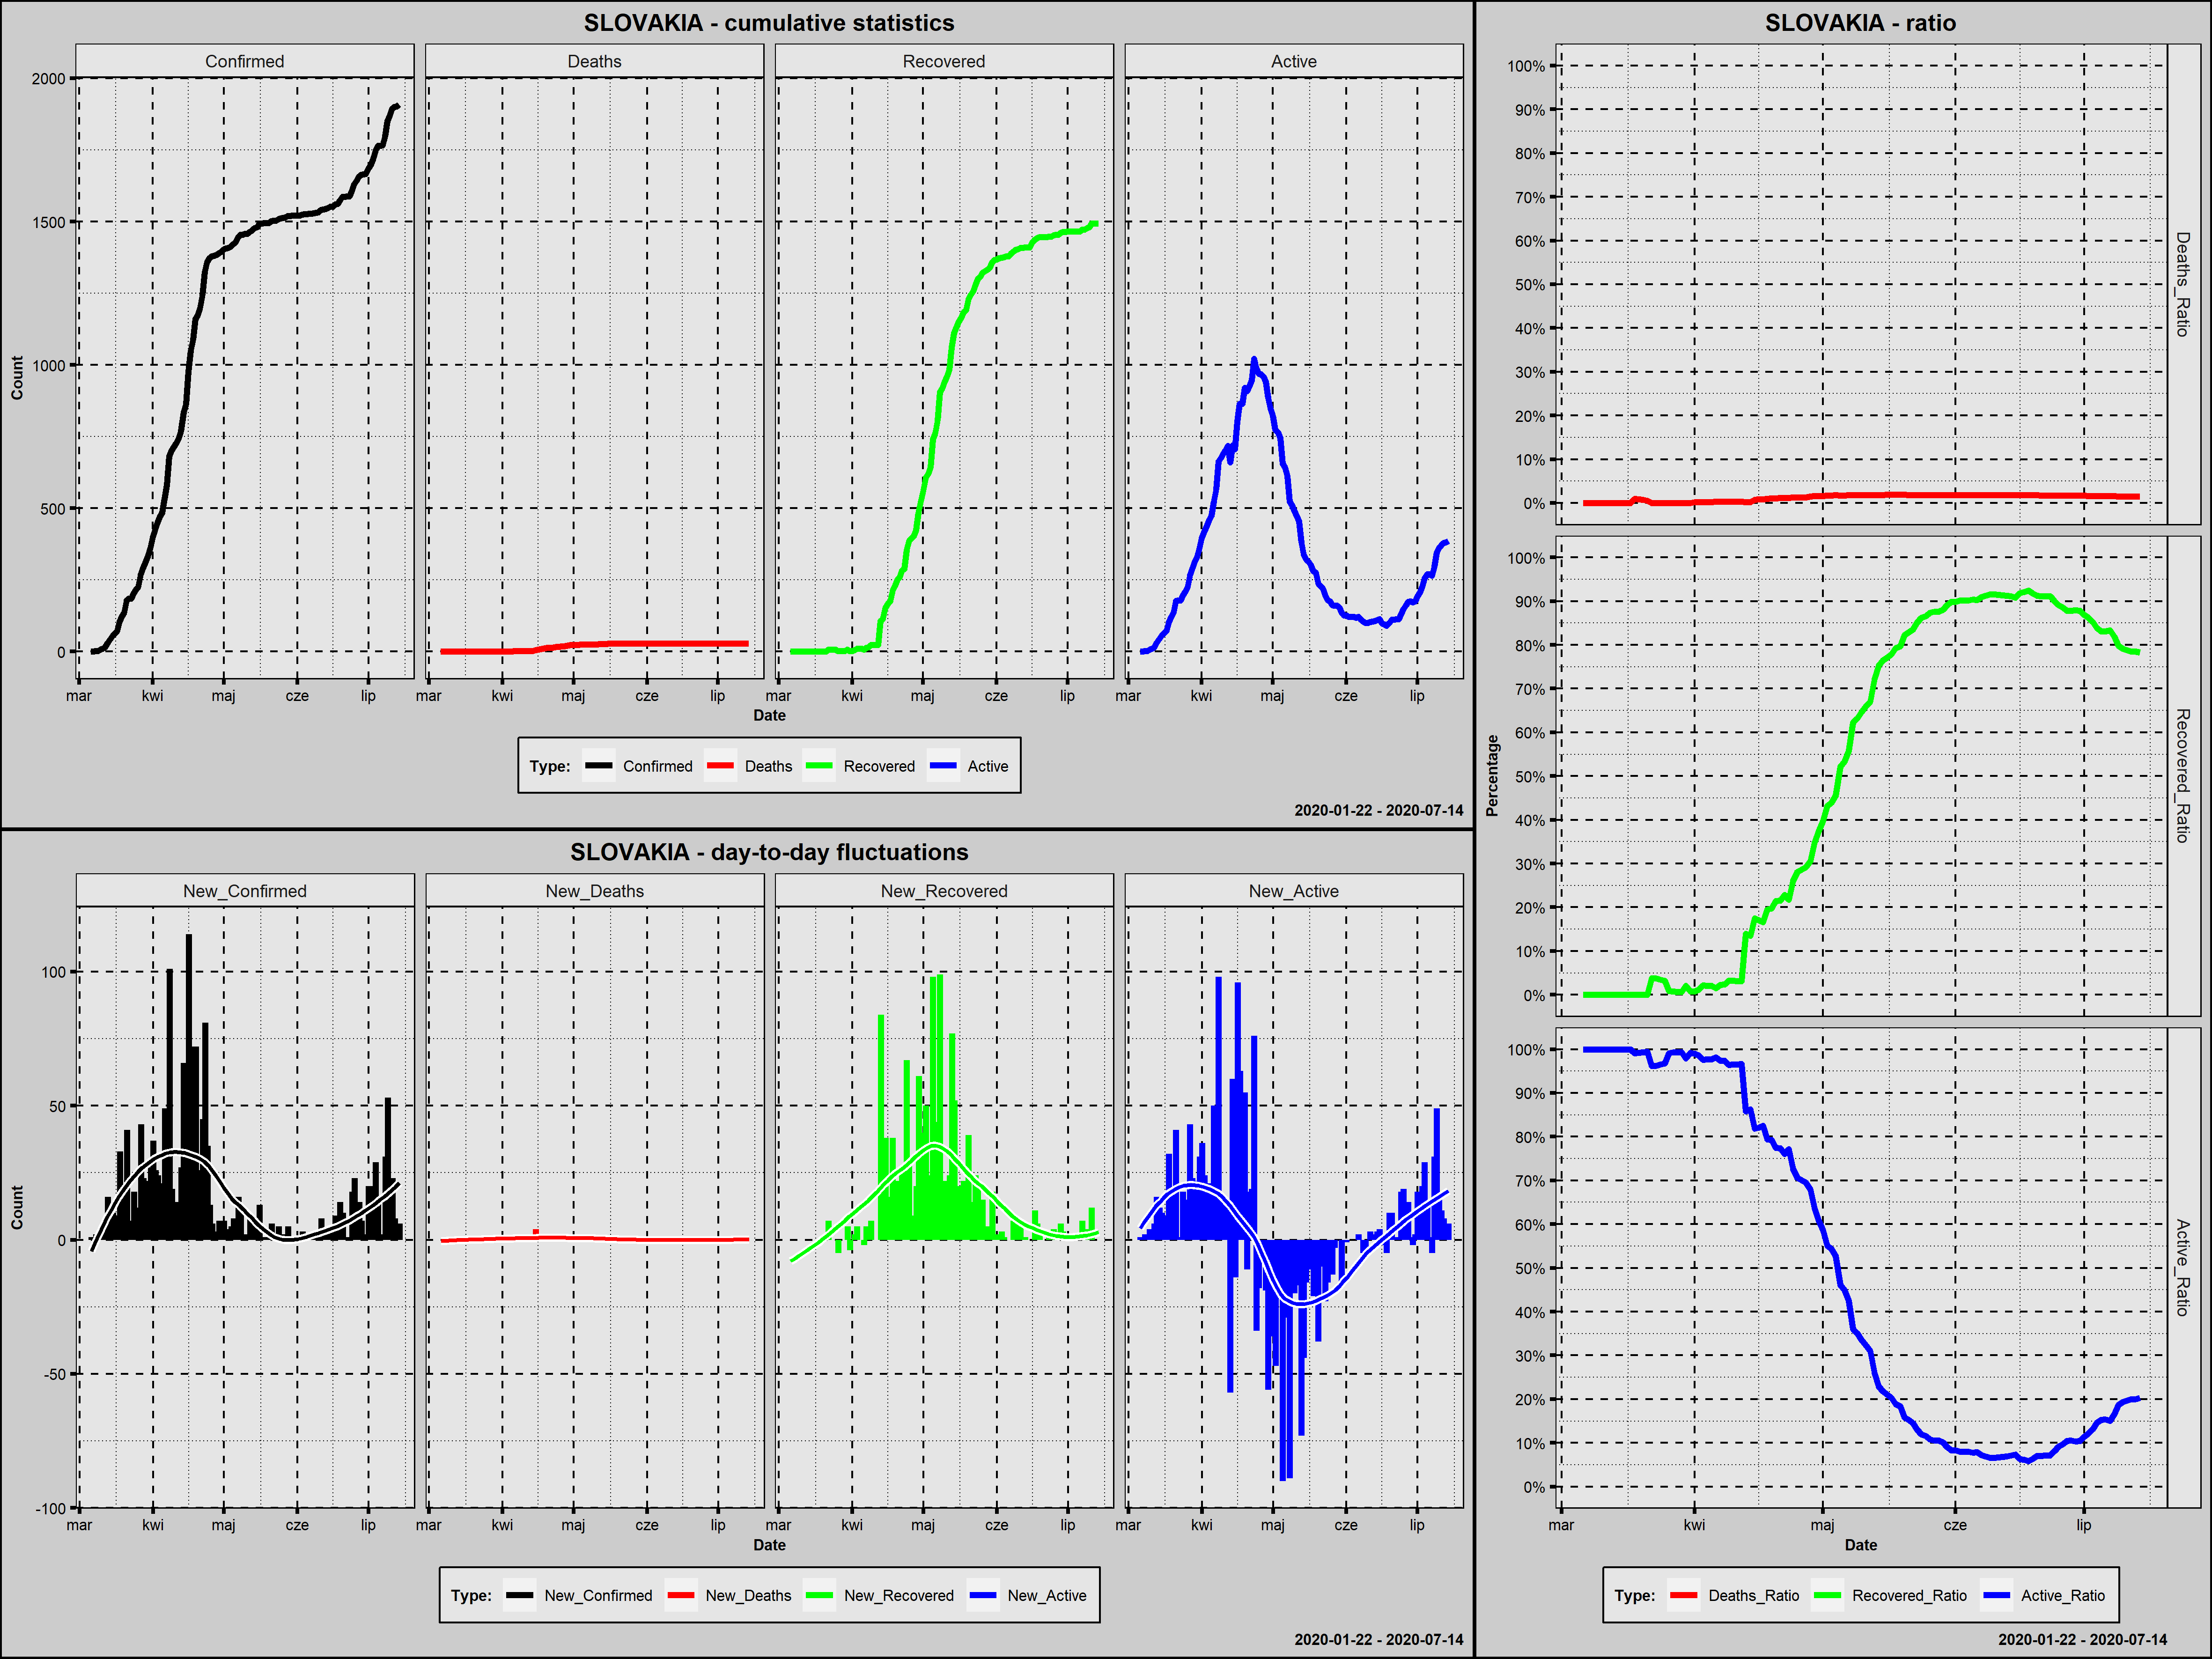

The file beside this chart, header and first rows:
Country; Date; Confirmed; New_Confirmed; Deaths; New_Deaths; Recovered; New_Recovered; Active; New_Active; Year; Month; Day; Week_Day; Deaths_Ratio; Recovered_Ratio; Active_Ratio; Day_Since_1st_Confirmed; Day_Since_100st_Confirmed
Slovakia; 2020-03-06; 1; 1; 0; 0; 0; 0; 1; 1; 2020; marzec; 6; piątek; 0,0000; 0,0000; 1,0000; 1; 0
Slovakia; 2020-03-07; 1; 0; 0; 0; 0; 0; 1; 0; 2020; marzec; 7; sobota; 0,0000; 0,0000; 1,0000; 2; 0
Slovakia; 2020-03-08; 3; 2; 0; 0; 0; 0; 3; 2; 2020; marzec; 8; niedziela; 0,0000; 0,0000; 1,0000; 3; 0
Slovakia; 2020-03-09; 3; 0; 0; 0; 0; 0; 3; 0; 2020; marzec; 9; poniedziałek; 0,0000; 0,0000; 1,0000; 4; 0
Slovakia; 2020-03-10; 7; 4; 0; 0; 0; 0; 7; 4; 2020; marzec; 10; wtorek; 0,0000; 0,0000; 1,0000; 5; 0
Slovakia; 2020-03-11; 10; 3; 0; 0; 0; 0; 10; 3; 2020; marzec; 11; środa; 0,0000; 0,0000; 1,0000; 6; 0
Slovakia; 2020-03-12; 16; 6; 0; 0; 0; 0; 16; 6; 2020; marzec; 12; czwartek; 0,0000; 0,0000; 1,0000; 7; 0
Slovakia; 2020-03-13; 32; 16; 0; 0; 0; 0; 32; 16; 2020; marzec; 13; piątek; 0,0000; 0,0000; 1,0000; 8; 0
Slovakia; 2020-03-14; 44; 12; 0; 0; 0; 0; 44; 12; 2020; marzec; 14; sobota; 0,0000; 0,0000; 1,0000; 9; 0
Slovakia; 2020-03-15; 54; 10; 0; 0; 0; 0; 54; 10; 2020; marzec; 15; niedziela; 0,0000; 0,0000; 1,0000; 10; 0
Slovakia; 2020-03-16; 63; 9; 0; 0; 0; 0; 63; 9; 2020; marzec; 16; poniedziałek; 0,0000; 0,0000; 1,0000; 11; 0
Slovakia; 2020-03-17; 72; 9; 0; 0; 0; 0; 72; 9; 2020; marzec; 17; wtorek; 0,0000; 0,0000; 1,0000; 12; 0
Slovakia; 2020-03-18; 105; 33; 1; 1; 0; 0; 104; 32; 2020; marzec; 18; środa; 0,0095; 0,0000; 0,9905; 13; 1
Slovakia; 2020-03-19; 123; 18; 1; 0; 0; 0; 122; 18; 2020; marzec; 19; czwartek; 0,0081; 0,0000; 0,9919; 14; 2
Slovakia; 2020-03-20; 137; 14; 1; 0; 0; 0; 136; 14; 2020; marzec; 20; piątek; 0,0073; 0,0000; 0,9927; 15; 3
Slovakia; 2020-03-21; 178; 41; 1; 0; 0; 0; 177; 41; 2020; marzec; 21; sobota; 0,0056; 0,0000; 0,9944; 16; 4
Slovakia; 2020-03-22; 185; 7; 0; -1; 7; 7; 178; 1; 2020; marzec; 22; niedziela; 0,0000; 0,0378; 0,9622; 17; 5
Slovakia; 2020-03-23; 186; 1; 0; 0; 7; 0; 179; 1; 2020; marzec; 23; poniedziałek; 0,0000; 0,0376; 0,9624; 18; 6
Slovakia; 2020-03-24; 204; 18; 0; 0; 7; 0; 197; 18; 2020; marzec; 24; wtorek; 0,0000; 0,0343; 0,9657; 19; 7
Slovakia; 2020-03-25; 216; 12; 0; 0; 7; 0; 209; 12; 2020; marzec; 25; środa; 0,0000; 0,0324; 0,9676; 20; 8
Slovakia; 2020-03-26; 226; 10; 0; 0; 2; -5; 224; 15; 2020; marzec; 26; czwartek; 0,0000; 0,0088; 0,9912; 21; 9
Slovakia; 2020-03-27; 269; 43; 0; 0; 2; 0; 267; 43; 2020; marzec; 27; piątek; 0,0000; 0,0074; 0,9926; 22; 10
Slovakia; 2020-03-28; 292; 23; 0; 0; 2; 0; 290; 23; 2020; marzec; 28; sobota; 0,0000; 0,0068; 0,9932; 23; 11
Slovakia; 2020-03-29; 314; 22; 0; 0; 2; 0; 312; 22; 2020; marzec; 29; niedziela; 0,0000; 0,0064; 0,9936; 24; 12
Slovakia; 2020-03-30; 336; 22; 0; 0; 7; 5; 329; 17; 2020; marzec; 30; poniedziałek; 0,0000; 0,0208; 0,9792; 25; 13
Slovakia; 2020-03-31; 363; 27; 0; 0; 3; -4; 360; 31; 2020; marzec; 31; wtorek; 0,0000; 0,0083; 0,9917; 26; 14
Slovakia; 2020-04-01; 400; 37; 1; 1; 3; 0; 396; 36; 2020; kwiecień; 1; środa; 0,0025; 0,0075; 0,9900; 27; 15
Slovakia; 2020-04-02; 426; 26; 1; 0; 5; 2; 420; 24; 2020; kwiecień; 2; czwartek; 0,0023; 0,0117; 0,9859; 28; 16
Slovakia; 2020-04-03; 450; 24; 1; 0; 10; 5; 439; 19; 2020; kwiecień; 3; piątek; 0,0022; 0,0222; 0,9756; 29; 17
Slovakia; 2020-04-04; 471; 21; 1; 0; 10; 0; 460; 21; 2020; kwiecień; 4; sobota; 0,0021; 0,0212; 0,9766; 30; 18
Slovakia; 2020-04-05; 485; 14; 1; 0; 10; 0; 474; 14; 2020; kwiecień; 5; niedziela; 0,0021; 0,0206; 0,9773; 31; 19
Slovakia; 2020-04-06; 534; 49; 2; 1; 8; -2; 524; 50; 2020; kwiecień; 6; poniedziałek; 0,0037; 0,0150; 0,9813; 32; 20
Slovakia; 2020-04-07; 581; 47; 2; 0; 13; 5; 566; 42; 2020; kwiecień; 7; wtorek; 0,0034; 0,0224; 0,9742; 33; 21
Slovakia; 2020-04-08; 682; 101; 2; 0; 16; 3; 664; 98; 2020; kwiecień; 8; środa; 0,0029; 0,0235; 0,9736; 34; 22
Slovakia; 2020-04-09; 701; 19; 2; 0; 23; 7; 676; 12; 2020; kwiecień; 9; czwartek; 0,0029; 0,0328; 0,9643; 35; 23
Slovakia; 2020-04-10; 715; 14; 2; 0; 23; 0; 690; 14; 2020; kwiecień; 10; piątek; 0,0028; 0,0322; 0,9650; 36; 24
Slovakia; 2020-04-11; 728; 13; 2; 0; 23; 0; 703; 13; 2020; kwiecień; 11; sobota; 0,0027; 0,0316; 0,9657; 37; 25
Slovakia; 2020-04-12; 742; 14; 2; 0; 23; 0; 717; 14; 2020; kwiecień; 12; niedziela; 0,0027; 0,0310; 0,9663; 38; 26
Slovakia; 2020-04-13; 769; 27; 2; 0; 107; 84; 660; -57; 2020; kwiecień; 13; poniedziałek; 0,0026; 0,1391; 0,8583; 39; 27
Slovakia; 2020-04-14; 835; 66; 2; 0; 113; 6; 720; 60; 2020; kwiecień; 14; wtorek; 0,0024; 0,1353; 0,8623; 40; 28
Slovakia; 2020-04-15; 863; 28; 6; 4; 151; 38; 706; -14; 2020; kwiecień; 15; środa; 0,0070; 0,1750; 0,8181; 41; 29
Slovakia; 2020-04-16; 977; 114; 8; 2; 167; 16; 802; 96; 2020; kwiecień; 16; czwartek; 0,0082; 0,1709; 0,8209; 42; 30
Slovakia; 2020-04-17; 1049; 72; 9; 1; 175; 8; 865; 63; 2020; kwiecień; 17; piątek; 0,0086; 0,1668; 0,8246; 43; 31
Slovakia; 2020-04-18; 1089; 40; 11; 2; 213; 38; 865; 0; 2020; kwiecień; 18; sobota; 0,0101; 0,1956; 0,7943; 44; 32
Slovakia; 2020-04-19; 1161; 72; 12; 1; 229; 16; 920; 55; 2020; kwiecień; 19; niedziela; 0,0103; 0,1972; 0,7924; 45; 33
Slovakia; 2020-04-20; 1173; 12; 13; 1; 251; 22; 909; -11; 2020; kwiecień; 20; poniedziałek; 0,0111; 0,2140; 0,7749; 46; 34
Slovakia; 2020-04-21; 1199; 26; 14; 1; 258; 7; 927; 18; 2020; kwiecień; 21; wtorek; 0,0117; 0,2152; 0,7731; 47; 35
Slovakia; 2020-04-22; 1244; 45; 14; 0; 284; 26; 946; 19; 2020; kwiecień; 22; środa; 0,0113; 0,2283; 0,7605; 48; 36
Slovakia; 2020-04-23; 1325; 81; 15; 1; 288; 4; 1022; 76; 2020; kwiecień; 23; czwartek; 0,0113; 0,2174; 0,7713; 49; 37
Slovakia; 2020-04-24; 1360; 35; 17; 2; 355; 67; 988; -34; 2020; kwiecień; 24; piątek; 0,0125; 0,2610; 0,7265; 50; 38
Slovakia; 2020-04-25; 1373; 13; 17; 0; 386; 31; 970; -18; 2020; kwiecień; 25; sobota; 0,0124; 0,2811; 0,7065; 51; 39
Slovakia; 2020-04-26; 1379; 6; 18; 1; 394; 8; 967; -3; 2020; kwiecień; 26; niedziela; 0,0131; 0,2857; 0,7012; 52; 40
Slovakia; 2020-04-27; 1381; 2; 18; 0; 403; 9; 960; -7; 2020; kwiecień; 27; poniedziałek; 0,0130; 0,2918; 0,6951; 53; 41
Slovakia; 2020-04-28; 1384; 3; 20; 2; 423; 20; 941; -19; 2020; kwiecień; 28; wtorek; 0,0145; 0,3056; 0,6799; 54; 42
Slovakia; 2020-04-29; 1391; 7; 22; 2; 484; 61; 885; -56; 2020; kwiecień; 29; środa; 0,0158; 0,3480; 0,6362; 55; 43
Slovakia; 2020-04-30; 1396; 5; 23; 1; 524; 40; 849; -36; 2020; kwiecień; 30; czwartek; 0,0165; 0,3754; 0,6082; 56; 44
Slovakia; 2020-05-01; 1403; 7; 23; 0; 558; 34; 822; -27; 2020; maj; 1; piątek; 0,0164; 0,3977; 0,5859; 57; 45
Slovakia; 2020-05-02; 1407; 4; 24; 1; 608; 50; 775; -47; 2020; maj; 2; sobota; 0,0171; 0,4321; 0,5508; 58; 46
Slovakia; 2020-05-03; 1408; 1; 24; 0; 619; 11; 765; -10; 2020; maj; 3; niedziela; 0,0170; 0,4396; 0,5433; 59; 47
Slovakia; 2020-05-04; 1413; 5; 25; 1; 643; 24; 745; -20; 2020; maj; 4; poniedziałek; 0,0177; 0,4551; 0,5272; 60; 48
... 71 more rows
